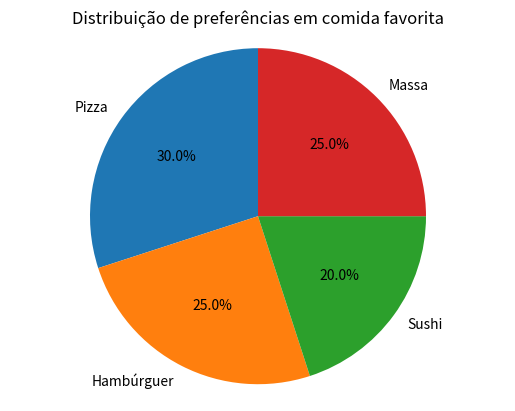

Recreate this plot in Python.
import matplotlib.pyplot as plt

# Valores percentuais para cada categoria
percentages = [30, 25, 20, 25]
categories = ["Pizza", "Hambúrguer", "Sushi", "Massa"]

# Criação do gráfico de pizza
plt.pie(percentages, labels=categories, autopct='%1.1f%%', startangle=90)

# Garante que o gráfico tenha formato circular
plt.axis('equal')

# Exibição do gráfico
plt.title('Distribuição de preferências em comida favorita')
plt.show()
